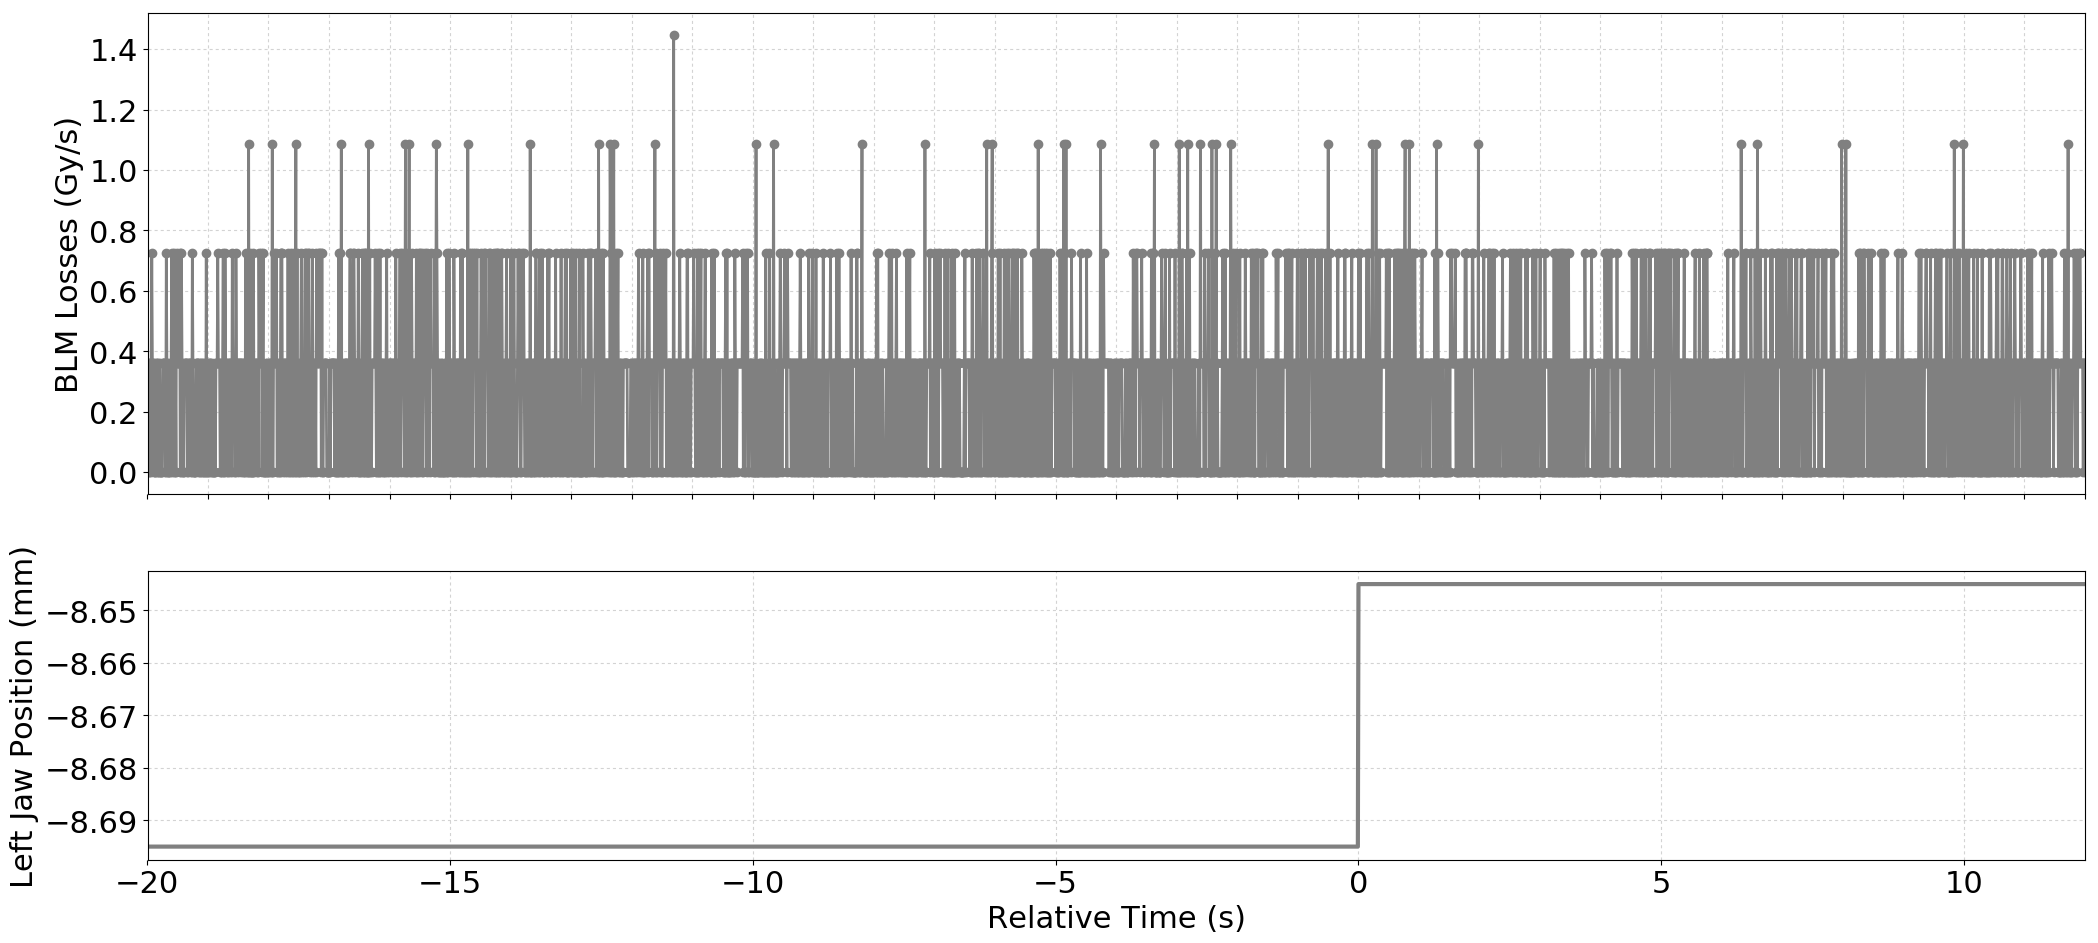

Values plotted in this chart, from the file beside it:
Timestamp, position, BLMTI.04R6.B1E11_TCSP.A4R6.B1
1493650133260, -8.695, 3.6200000000000004e-07
1493650133270, -8.695, 3.6200000000000004e-07
1493650133280, -8.695, 0.0
1493650133290, -8.695, 0.0
1493650133300, -8.695, 3.6200000000000004e-07
1493650133310, -8.695, 0.0
1493650133320, -8.695, 3.6200000000000004e-07
1493650133330, -8.695, 7.240000000000001e-07
1493650133340, -8.695, 3.6200000000000004e-07
1493650133350, -8.695, 3.6200000000000004e-07
1493650133360, -8.695, 0.0
1493650133370, -8.695, 3.6200000000000004e-07
1493650133380, -8.695, 0.0
1493650133390, -8.695, 0.0
1493650133400, -8.695, 3.6200000000000004e-07
1493650133410, -8.695, 3.6200000000000004e-07
1493650133420, -8.695, 0.0
1493650133430, -8.695, 0.0
1493650133440, -8.695, 3.6200000000000004e-07
1493650133450, -8.695, 0.0
1493650133460, -8.695, 3.6200000000000004e-07
1493650133470, -8.695, 0.0
1493650133480, -8.695, 0.0
1493650133490, -8.695, 0.0
1493650133500, -8.695, 0.0
1493650133510, -8.695, 3.6200000000000004e-07
1493650133520, -8.695, 3.6200000000000004e-07
1493650133530, -8.695, 3.6200000000000004e-07
1493650133540, -8.695, 3.6200000000000004e-07
1493650133550, -8.695, 0.0
1493650133560, -8.695, 0.0
1493650133570, -8.695, 7.240000000000001e-07
1493650133580, -8.695, 3.6200000000000004e-07
1493650133590, -8.695, 0.0
1493650133600, -8.695, 0.0
1493650133610, -8.695, 3.6200000000000004e-07
1493650133620, -8.695, 0.0
1493650133630, -8.695, 0.0
1493650133640, -8.695, 3.6200000000000004e-07
1493650133650, -8.695, 3.6200000000000004e-07
1493650133660, -8.695, 7.240000000000001e-07
1493650133670, -8.695, 0.0
1493650133680, -8.695, 3.6200000000000004e-07
1493650133690, -8.695, 0.0
1493650133700, -8.695, 7.240000000000001e-07
1493650133710, -8.695, 0.0
1493650133720, -8.695, 3.6200000000000004e-07
1493650133730, -8.695, 0.0
1493650133740, -8.695, 7.240000000000001e-07
1493650133750, -8.695, 3.6200000000000004e-07
1493650133760, -8.695, 3.6200000000000004e-07
1493650133770, -8.695, 3.6200000000000004e-07
1493650133780, -8.695, 3.6200000000000004e-07
1493650133790, -8.695, 7.240000000000001e-07
1493650133800, -8.695, 0.0
1493650133810, -8.695, 0.0
1493650133820, -8.695, 7.240000000000001e-07
1493650133830, -8.695, 3.6200000000000004e-07
1493650133840, -8.695, 0.0
1493650133850, -8.695, 0.0
... 3,141 more rows
